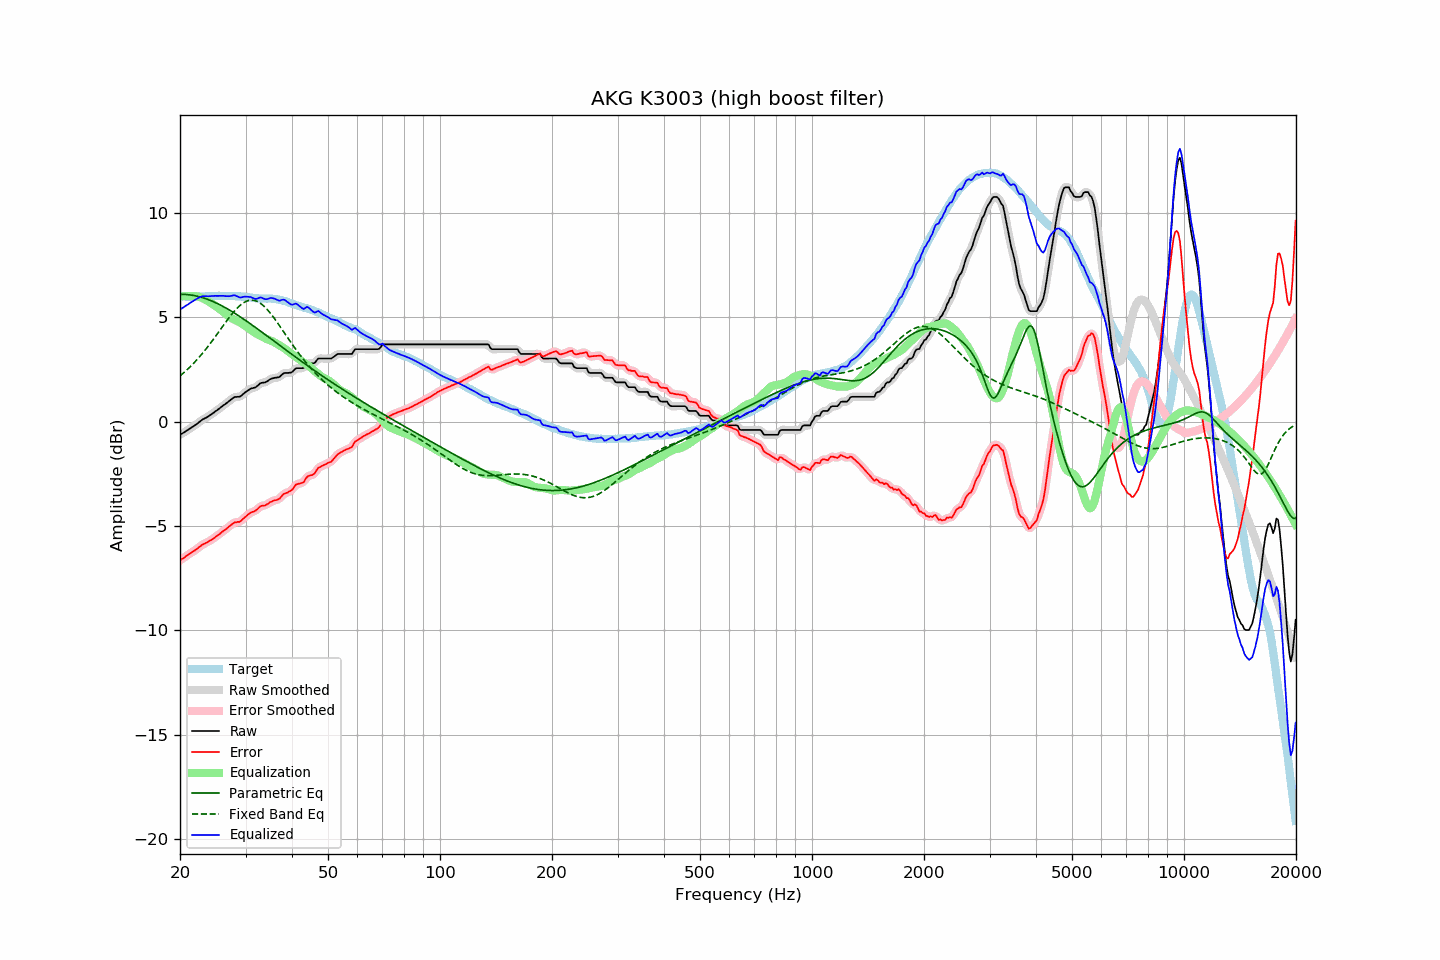

The table this chart was drawn from, first rows:
frequency, raw, error, smoothed, error_smoothed, equalization, parametric_eq, fixed_band_eq, equalized_raw, equalized_smoothed, target
20.00, -0.64, -6.65, -0.63, -6.65, 5.99, 6.09, 2.19, 5.35, 5.35, 6.01
20.20, -0.59, -6.59, -0.59, -6.60, 5.99, 6.09, 2.25, 5.41, 5.41, 6.00
20.40, -0.55, -6.55, -0.54, -6.54, 6.00, 6.09, 2.31, 5.46, 5.46, 6.00
20.61, -0.50, -6.50, -0.50, -6.49, 6.01, 6.08, 2.38, 5.51, 5.51, 6.00
20.81, -0.45, -6.43, -0.45, -6.44, 6.01, 6.08, 2.45, 5.56, 5.56, 5.98
21.02, -0.41, -6.39, -0.40, -6.38, 6.01, 6.07, 2.52, 5.61, 5.61, 5.98
21.23, -0.35, -6.33, -0.35, -6.33, 6.01, 6.06, 2.60, 5.67, 5.66, 5.98
21.44, -0.29, -6.29, -0.30, -6.28, 6.01, 6.05, 2.67, 5.71, 5.71, 5.99
21.66, -0.25, -6.23, -0.25, -6.23, 6.01, 6.04, 2.75, 5.76, 5.76, 5.98
21.87, -0.19, -6.18, -0.20, -6.18, 6.01, 6.03, 2.83, 5.81, 5.81, 5.99
22.09, -0.14, -6.12, -0.14, -6.13, 6.00, 6.01, 2.91, 5.85, 5.86, 5.98
22.31, -0.08, -6.07, -0.09, -6.07, 5.99, 5.99, 3.00, 5.90, 5.90, 5.99
22.54, -0.03, -6.01, -0.02, -6.01, 5.97, 5.98, 3.09, 5.94, 5.94, 5.98
22.76, 0.04, -5.95, 0.04, -5.95, 5.94, 5.95, 3.17, 5.97, 5.97, 5.99
22.99, 0.09, -5.89, 0.09, -5.90, 5.91, 5.93, 3.27, 6.00, 6.00, 5.99
23.22, 0.13, -5.85, 0.13, -5.86, 5.87, 5.91, 3.36, 6.01, 6.01, 5.99
23.45, 0.17, -5.82, 0.18, -5.82, 5.83, 5.88, 3.46, 6.00, 6.00, 6.00
23.69, 0.21, -5.78, 0.22, -5.78, 5.78, 5.85, 3.55, 6.00, 6.00, 6.00
23.92, 0.27, -5.73, 0.26, -5.74, 5.73, 5.83, 3.65, 6.00, 6.00, 6.00
24.16, 0.31, -5.69, 0.31, -5.69, 5.68, 5.79, 3.75, 6.00, 6.00, 6.00
24.40, 0.37, -5.65, 0.37, -5.64, 5.64, 5.76, 3.86, 6.00, 6.01, 6.01
24.65, 0.42, -5.59, 0.42, -5.59, 5.59, 5.73, 3.96, 6.01, 6.01, 6.01
24.89, 0.49, -5.53, 0.48, -5.53, 5.53, 5.69, 4.07, 6.02, 6.01, 6.01
25.14, 0.54, -5.48, 0.54, -5.48, 5.48, 5.66, 4.17, 6.01, 6.02, 6.01
25.39, 0.60, -5.43, 0.60, -5.42, 5.42, 5.62, 4.28, 6.02, 6.02, 6.02
25.65, 0.65, -5.37, 0.65, -5.36, 5.36, 5.58, 4.39, 6.02, 6.02, 6.02
25.91, 0.71, -5.30, 0.71, -5.30, 5.30, 5.54, 4.50, 6.02, 6.02, 6.01
26.16, 0.78, -5.24, 0.77, -5.25, 5.24, 5.50, 4.60, 6.02, 6.01, 6.02
26.43, 0.82, -5.19, 0.83, -5.19, 5.18, 5.46, 4.71, 6.00, 6.01, 6.02
26.69, 0.88, -5.13, 0.88, -5.13, 5.12, 5.42, 4.82, 6.00, 6.00, 6.02
26.96, 0.94, -5.06, 0.94, -5.06, 5.06, 5.37, 4.92, 6.00, 6.00, 6.01
27.23, 1.00, -5.00, 1.01, -5.00, 5.00, 5.33, 5.02, 6.00, 6.01, 6.00
27.50, 1.06, -4.94, 1.07, -4.94, 4.95, 5.28, 5.12, 6.02, 6.02, 6.00
27.77, 1.13, -4.89, 1.12, -4.88, 4.91, 5.23, 5.21, 6.04, 6.03, 6.01
28.05, 1.17, -4.83, 1.16, -4.84, 4.87, 5.19, 5.30, 6.05, 6.03, 6.00
28.33, 1.17, -4.82, 1.18, -4.82, 4.84, 5.14, 5.39, 6.01, 6.01, 6.00
28.62, 1.18, -4.80, 1.18, -4.81, 4.80, 5.09, 5.46, 5.98, 5.98, 5.99
28.90, 1.18, -4.81, 1.19, -4.80, 4.76, 5.04, 5.54, 5.94, 5.95, 6.00
29.19, 1.22, -4.76, 1.23, -4.75, 4.72, 4.99, 5.60, 5.94, 5.95, 5.99
29.48, 1.30, -4.68, 1.29, -4.69, 4.67, 4.93, 5.66, 5.96, 5.96, 5.97
29.78, 1.36, -4.61, 1.36, -4.61, 4.61, 4.88, 5.71, 5.98, 5.97, 5.97
30.08, 1.42, -4.55, 1.42, -4.54, 4.56, 4.83, 5.75, 5.98, 5.98, 5.97
30.38, 1.47, -4.48, 1.48, -4.48, 4.50, 4.78, 5.78, 5.97, 5.98, 5.95
30.68, 1.52, -4.42, 1.53, -4.42, 4.44, 4.72, 5.80, 5.97, 5.97, 5.95
30.99, 1.57, -4.36, 1.57, -4.37, 4.39, 4.67, 5.81, 5.96, 5.95, 5.94
31.30, 1.59, -4.33, 1.59, -4.33, 4.33, 4.61, 5.81, 5.92, 5.92, 5.92
31.61, 1.61, -4.31, 1.61, -4.30, 4.28, 4.56, 5.80, 5.89, 5.89, 5.92
31.93, 1.63, -4.27, 1.65, -4.26, 4.23, 4.50, 5.78, 5.87, 5.88, 5.90
32.24, 1.70, -4.21, 1.70, -4.20, 4.19, 4.45, 5.75, 5.88, 5.89, 5.91
32.57, 1.76, -4.13, 1.76, -4.13, 4.15, 4.39, 5.71, 5.91, 5.91, 5.90
32.89, 1.83, -4.06, 1.82, -4.07, 4.11, 4.33, 5.66, 5.94, 5.93, 5.89
33.22, 1.85, -4.04, 1.85, -4.04, 4.07, 4.28, 5.60, 5.92, 5.92, 5.89
33.55, 1.86, -4.02, 1.87, -4.02, 4.02, 4.22, 5.54, 5.89, 5.89, 5.89
33.89, 1.87, -4.02, 1.88, -4.01, 3.98, 4.16, 5.47, 5.86, 5.86, 5.90
34.23, 1.91, -3.97, 1.92, -3.97, 3.95, 4.11, 5.38, 5.86, 5.86, 5.88
34.57, 1.96, -3.93, 1.97, -3.92, 3.91, 4.05, 5.30, 5.88, 5.88, 5.89
34.92, 2.02, -3.86, 2.01, -3.87, 3.89, 3.99, 5.21, 5.91, 5.90, 5.89
35.27, 2.05, -3.84, 2.05, -3.83, 3.86, 3.94, 5.11, 5.91, 5.91, 5.89
35.62, 2.07, -3.80, 2.08, -3.80, 3.82, 3.88, 5.01, 5.90, 5.90, 5.87
35.97, 2.09, -3.77, 2.09, -3.78, 3.78, 3.82, 4.90, 5.88, 5.87, 5.87
... 635 more rows
